Run: headless pygame with SDL's dummy video driver; simulated clock (each Clock.tick advances the game by its frame time, no real sleeping); random seed 0; keys injected as events and as key.get_pressed() state; no mouse input.
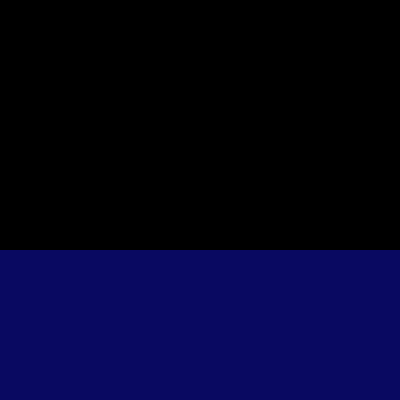
Frame 1 of 4 · flips 1–60 · no input
Frame 2 of 4 · flips 61–180 · tapped SPACE, RETURN · held RIGHT (→), D · screen unchanged from frame 1, image omitted
Frame 3 of 4 · flips 181–300 · held DOWN (↓), S · screen unchanged from frame 2, image omitted
Frame 4 of 4 · flips 301–420 · held LEFT (←), A, UP (↑), W · screen unchanged from frame 3, image omitted

The pygame program that drew these frames:

import pygame
from math import dist

water_height = 250

dt = 0.001
g = 9.8 *dt
fluid_density = 5
fluid_drag = 0.4*fluid_density*10**-5
air_drag = 1*10**-7
max_dept = 0 
fluid_surface = pygame.Surface((400,400-water_height))
fluid_surface.fill((20,20,200))
fluid_surface.set_alpha(125)
class point:
    def __init__(self):
        self.pos =[200,-50]
        self.speed = [0,0]
        self.side = 20
        self.area = self.side**2
        
        self.color = "white"
        
    def fall(self):
        self.mass = self.area*1
        global max_dept
        pygame.draw.rect(screen,(self.color),(self.pos[0],self.pos[1],self.side,self.side))
        h = water_height - (self.pos[1]+self.side)
        if h < max_dept:
            max_dept = h
        if h < 0:
            "d_p/d_f = p_w/f_dw"
            "f_dw = p_w*(d_p/d_f)"
            displaced_fluid = (fluid_density*((self.mass)/fluid_density))
            if -h < self.side:
                d_proportion = 1/((self.side-h)/self.side)
                displaced_fluid-=(displaced_fluid*d_proportion)
                drag = fluid_drag*d_proportion + air_drag*(1-d_proportion)
            else:
                drag = fluid_drag
            displaced_fluid*= self.area
            
            #print(displaced_fluid)
            acce = -1*(g*displaced_fluid*fluid_density)/self.mass
            self.speed[1] += acce*dt
            self.speed[1] += self.speed[1]*(-drag*self.side)
        else:
            self.speed[1] += self.speed[1]*(-air_drag*self.side)
            
        self.speed[1] += g
        self.pos[1] += self.speed[1]*dt

        
        if self.pos[1]+self.side > 400:
            self.speed[1]*=-1
            self.pos[1] = 400-self.side
        
p1 = point()
p2 = point()
p1.pos[0] -=50
p2.pos[0] += 50
p2.side += 10
p2.pos[1]-= 10
 
p2.color = "red"
if __name__ == '__main__':
    clock = pygame.time.Clock()
    pygame.init()
    screen = pygame.display.set_mode((400,400))
    while True:
        for event in pygame.event.get():
            if event.type == pygame.QUIT:
                print(-max_dept)
                pygame.QUIT()   
        screen.fill("black")
        p1.fall()
        p2.fall()
        screen.blit(fluid_surface,(0,water_height))
        pygame.display.flip()
        #clock.tick(60)
